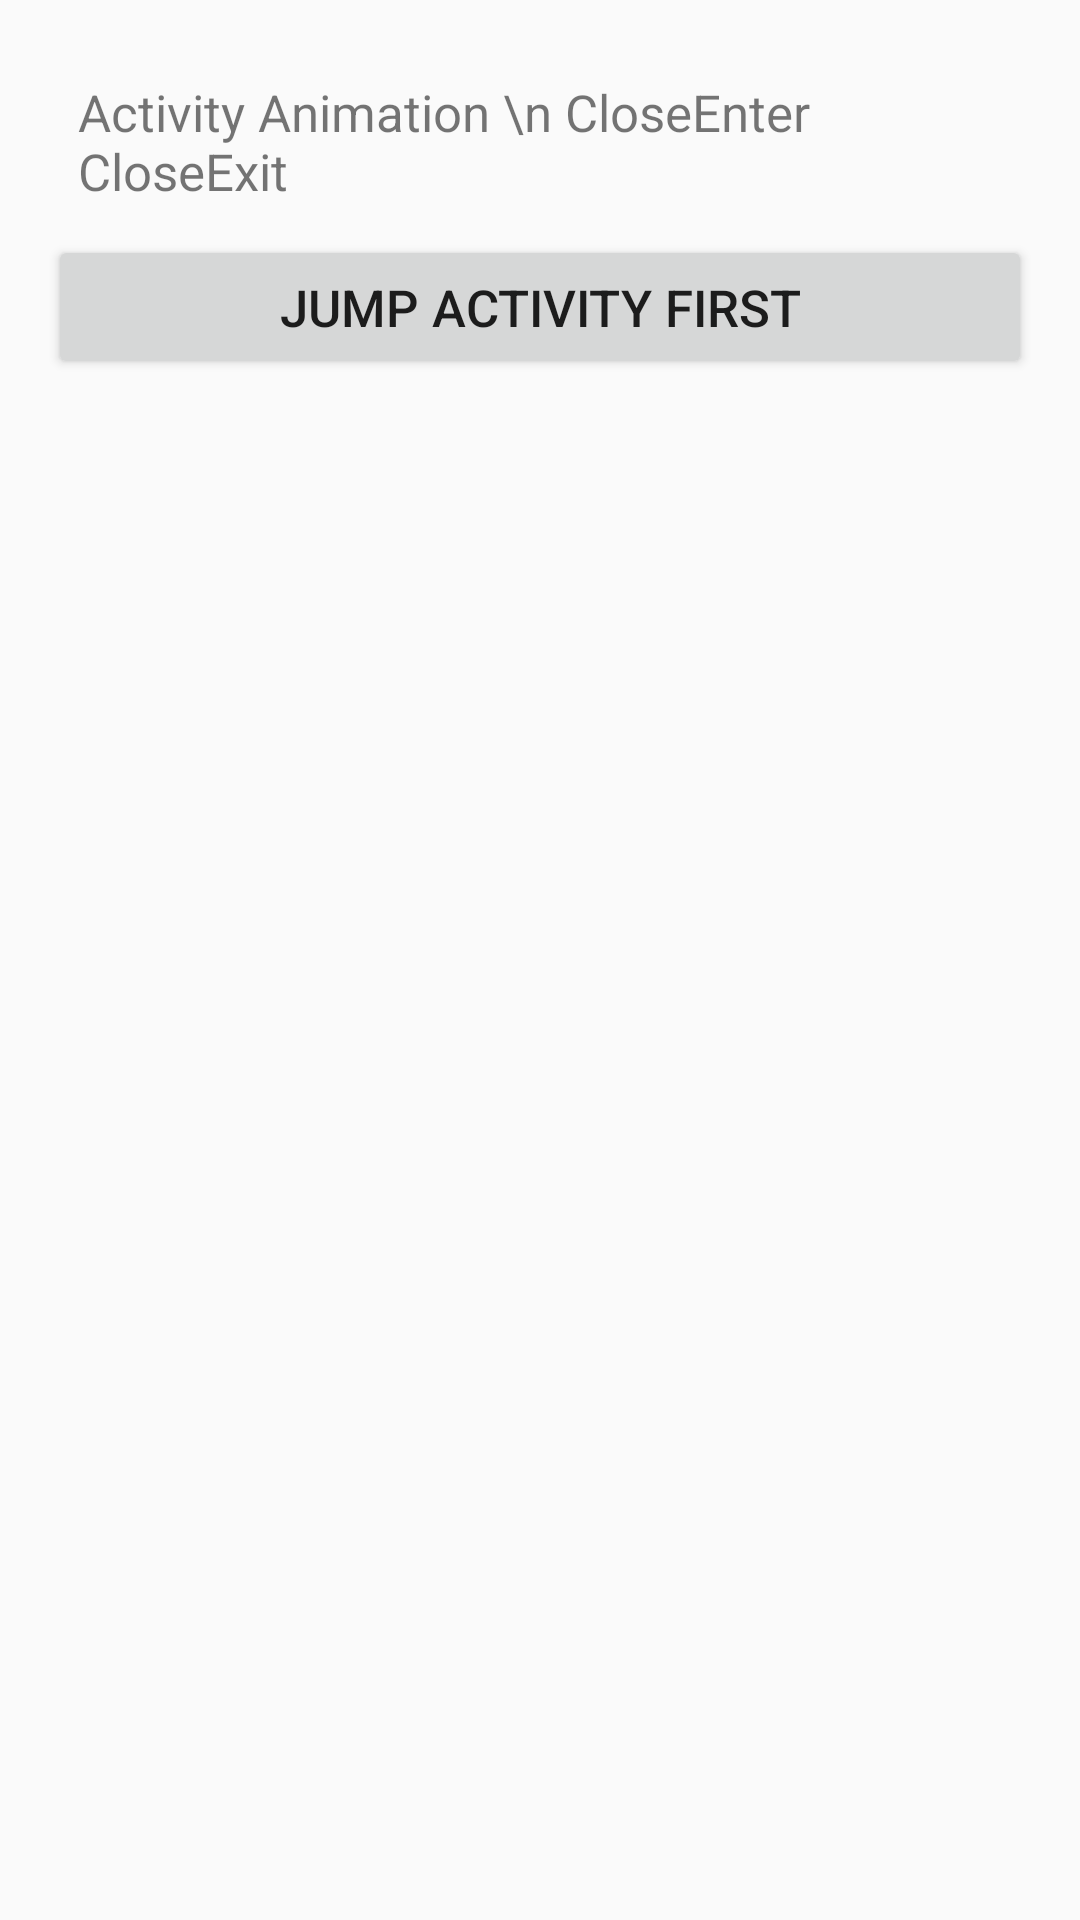

The Android layout XML behind this screen, and the referenced resources:
<!-- AndroidManifest.xml: activity theme actSecondActivity -->
<!-- res/layout/activity_act_second.xml -->
<?xml version="1.0" encoding="utf-8"?>
<RelativeLayout xmlns:android="http://schemas.android.com/apk/res/android"
    xmlns:tools="http://schemas.android.com/tools"
    android:layout_width="match_parent"
    android:layout_height="match_parent"
    android:paddingBottom="@dimen/activity_vertical_margin"
    android:paddingLeft="@dimen/activity_horizontal_margin"
    android:paddingRight="@dimen/activity_horizontal_margin"
    android:paddingTop="@dimen/activity_vertical_margin"
    tools:context=".activityAnimation.actSecondActivity">

    <LinearLayout
        android:layout_width="match_parent"
        android:layout_height="wrap_content"
        android:orientation="vertical">

        <TextView
            android:layout_width="match_parent"
            android:layout_height="wrap_content"
            android:padding="@dimen/paddingdistance"
            android:textSize="@dimen/textsize"
            android:text="Activity Animation \n CloseEnter CloseExit"
            android:lines="2"/>
        <Button
            android:layout_width="match_parent"
            android:layout_height="wrap_content"
            android:textSize="@dimen/textsize"
            android:padding="@dimen/paddingdistance"
            android:text="Jump Activity First"
            android:id="@+id/act_second_first_act_but"/>
    </LinearLayout>


</RelativeLayout>
<!-- resources referenced by this layout -->
<resources>
  <dimen name="activity_horizontal_margin">16dp</dimen>
  <dimen name="activity_vertical_margin">16dp</dimen>
  <dimen name="paddingdistance">10dp</dimen>
  <dimen name="textsize">17dp</dimen>
  <style name="actSecondActivity" parent="AppTheme">
          <item name="android:windowAnimationStyle">@style/actSecondAnimation</item>
      </style>
  <style name="AppTheme" parent="Theme.AppCompat.Light.DarkActionBar">
          
          <item name="colorPrimary">@color/colorPrimary</item>
          <item name="colorPrimaryDark">@color/colorPrimaryDark</item>
          <item name="colorAccent">@color/colorAccent</item>
      </style>
  <style name="actSecondAnimation" parent="android:Animation">
          <item name="android:activityOpenEnterAnimation">@anim/act_open_enter_animation</item>
          <item name="android:activityOpenExitAnimation">@anim/act_open_exit_animation</item>
  
      </style>
  <!-- not gathered from this repository: default colours our renderer supplied (Android Studio template values) -->
  <color name="colorPrimary">#FF6200EE</color>
  <color name="colorPrimaryDark">#FF3700B3</color>
  <color name="colorAccent">#FF03DAC5</color>
</resources>
